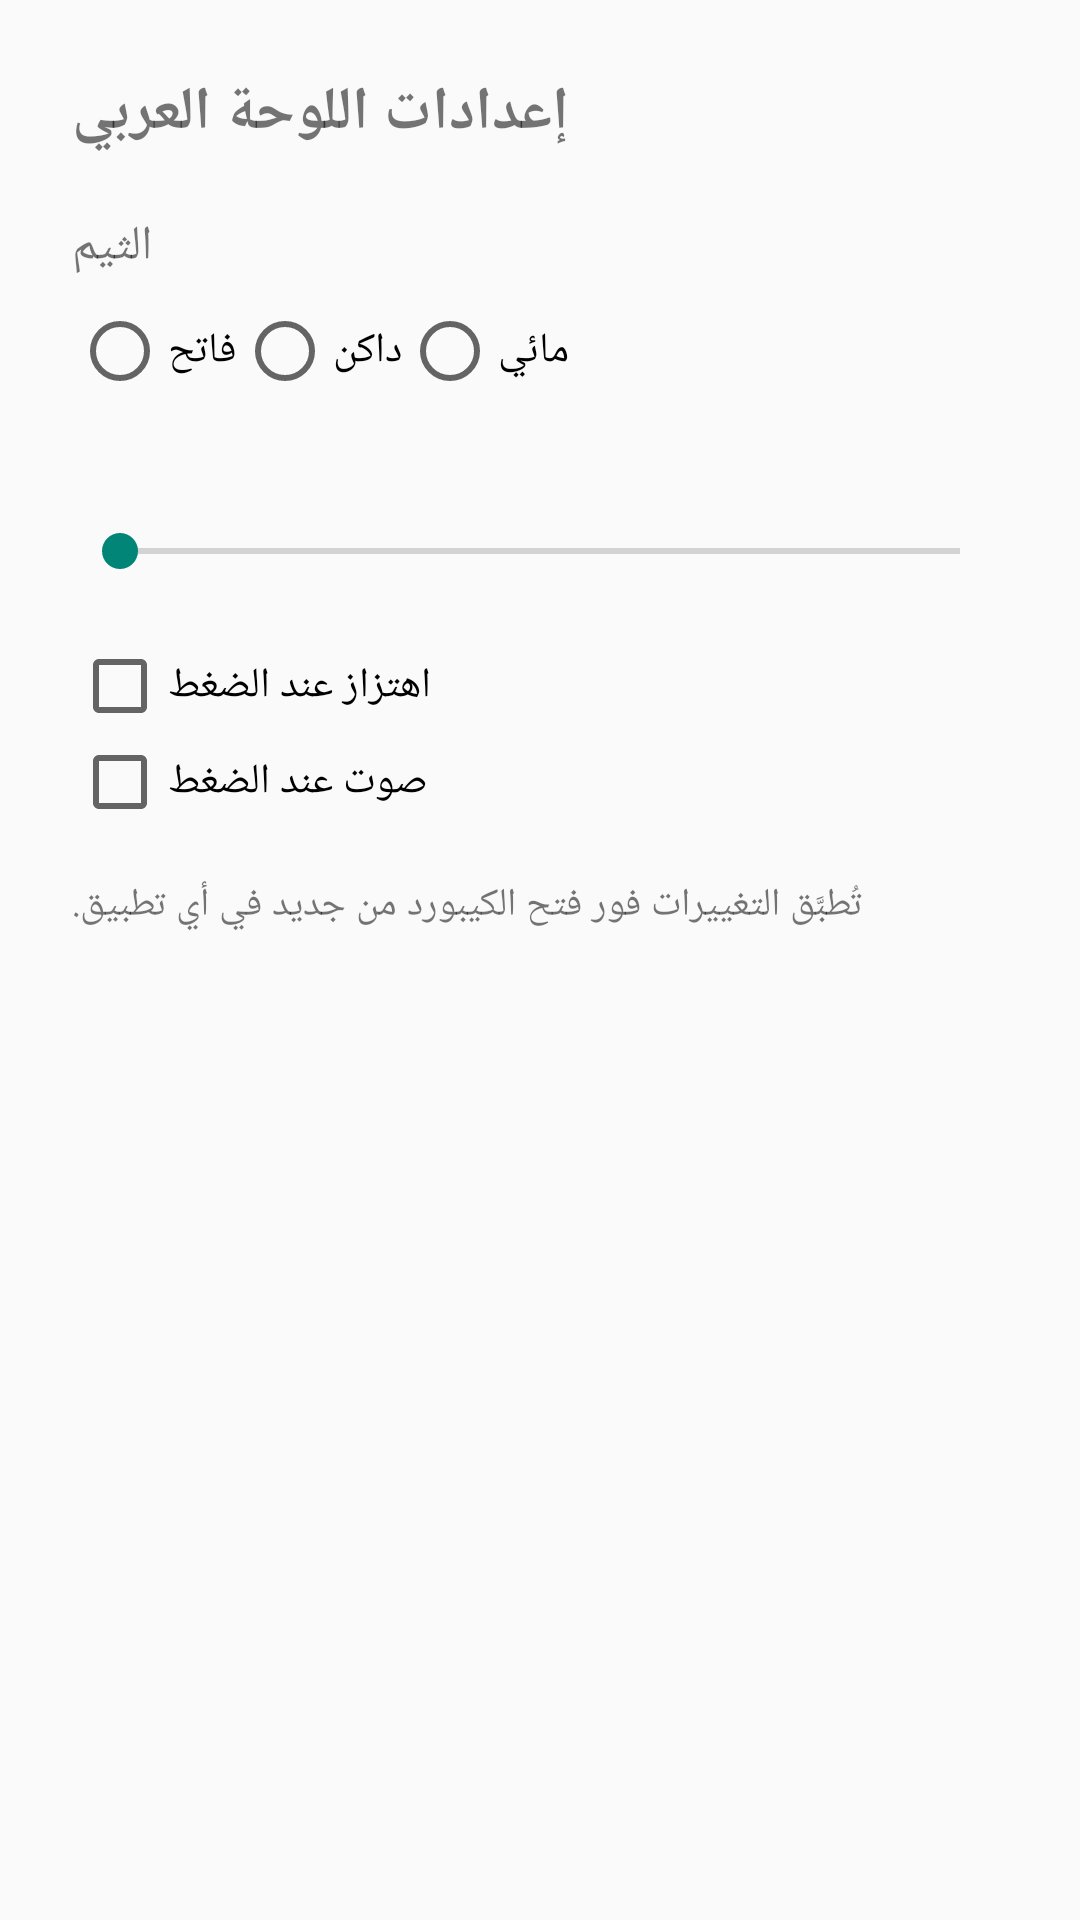

The Android layout XML behind this screen, and the referenced resources:
<!-- AndroidManifest.xml: application theme Theme.MyKeyboard -->
<!-- res/layout/activity_settings.xml -->
<?xml version="1.0" encoding="utf-8"?>
<LinearLayout xmlns:android="http://schemas.android.com/apk/res/android"
    android:layout_width="match_parent"
    android:layout_height="match_parent"
    android:orientation="vertical"
    android:padding="24dp">

    <TextView
        android:layout_width="wrap_content"
        android:layout_height="wrap_content"
        android:text="@string/settings_title"
        android:textSize="20sp"
        android:textStyle="bold"
        android:layout_marginBottom="20dp" />

    <TextView
        android:layout_width="wrap_content"
        android:layout_height="wrap_content"
        android:text="@string/theme_label"
        android:textSize="16sp" />

    <RadioGroup
        android:id="@+id/rgTheme"
        android:layout_width="wrap_content"
        android:layout_height="wrap_content"
        android:orientation="horizontal"
        android:layout_marginTop="8dp"
        android:layout_marginBottom="20dp">

        <RadioButton android:id="@+id/rbLight" android:layout_width="wrap_content" android:layout_height="wrap_content" android:text="@string/theme_light" />
        <RadioButton android:id="@+id/rbDark" android:layout_width="wrap_content" android:layout_height="wrap_content" android:text="@string/theme_dark" />
        <RadioButton android:id="@+id/rbTeal" android:layout_width="wrap_content" android:layout_height="wrap_content" android:text="@string/theme_teal" />
    </RadioGroup>

    <TextView
        android:id="@+id/tvHeight"
        android:layout_width="wrap_content"
        android:layout_height="wrap_content"
        android:textSize="16sp" />

    <SeekBar
        android:id="@+id/sbHeight"
        android:layout_width="match_parent"
        android:layout_height="wrap_content"
        android:max="340"
        android:min="180"
        android:layout_marginBottom="20dp" />

    <CheckBox
        android:id="@+id/cbVibrate"
        android:layout_width="wrap_content"
        android:layout_height="wrap_content"
        android:text="@string/vibrate_label" />

    <CheckBox
        android:id="@+id/cbSound"
        android:layout_width="wrap_content"
        android:layout_height="wrap_content"
        android:text="@string/sound_label" />

    <TextView
        android:layout_width="wrap_content"
        android:layout_height="wrap_content"
        android:text="@string/settings_note"
        android:textSize="13sp"
        android:layout_marginTop="16dp" />
</LinearLayout>
<!-- resources referenced by this layout -->
<resources>
  <string name="settings_note">تُطبَّق التغييرات فور فتح الكيبورد من جديد في أي تطبيق.</string>
  <string name="settings_title">إعدادات اللوحة العربي</string>
  <string name="sound_label">صوت عند الضغط</string>
  <string name="theme_dark">داكن</string>
  <string name="theme_label">الثيم</string>
  <string name="theme_light">فاتح</string>
  <string name="theme_teal">مائي</string>
  <string name="vibrate_label">اهتزاز عند الضغط</string>
  <style name="Theme.MyKeyboard" parent="android:Theme.Material.Light.NoActionBar" />
</resources>
